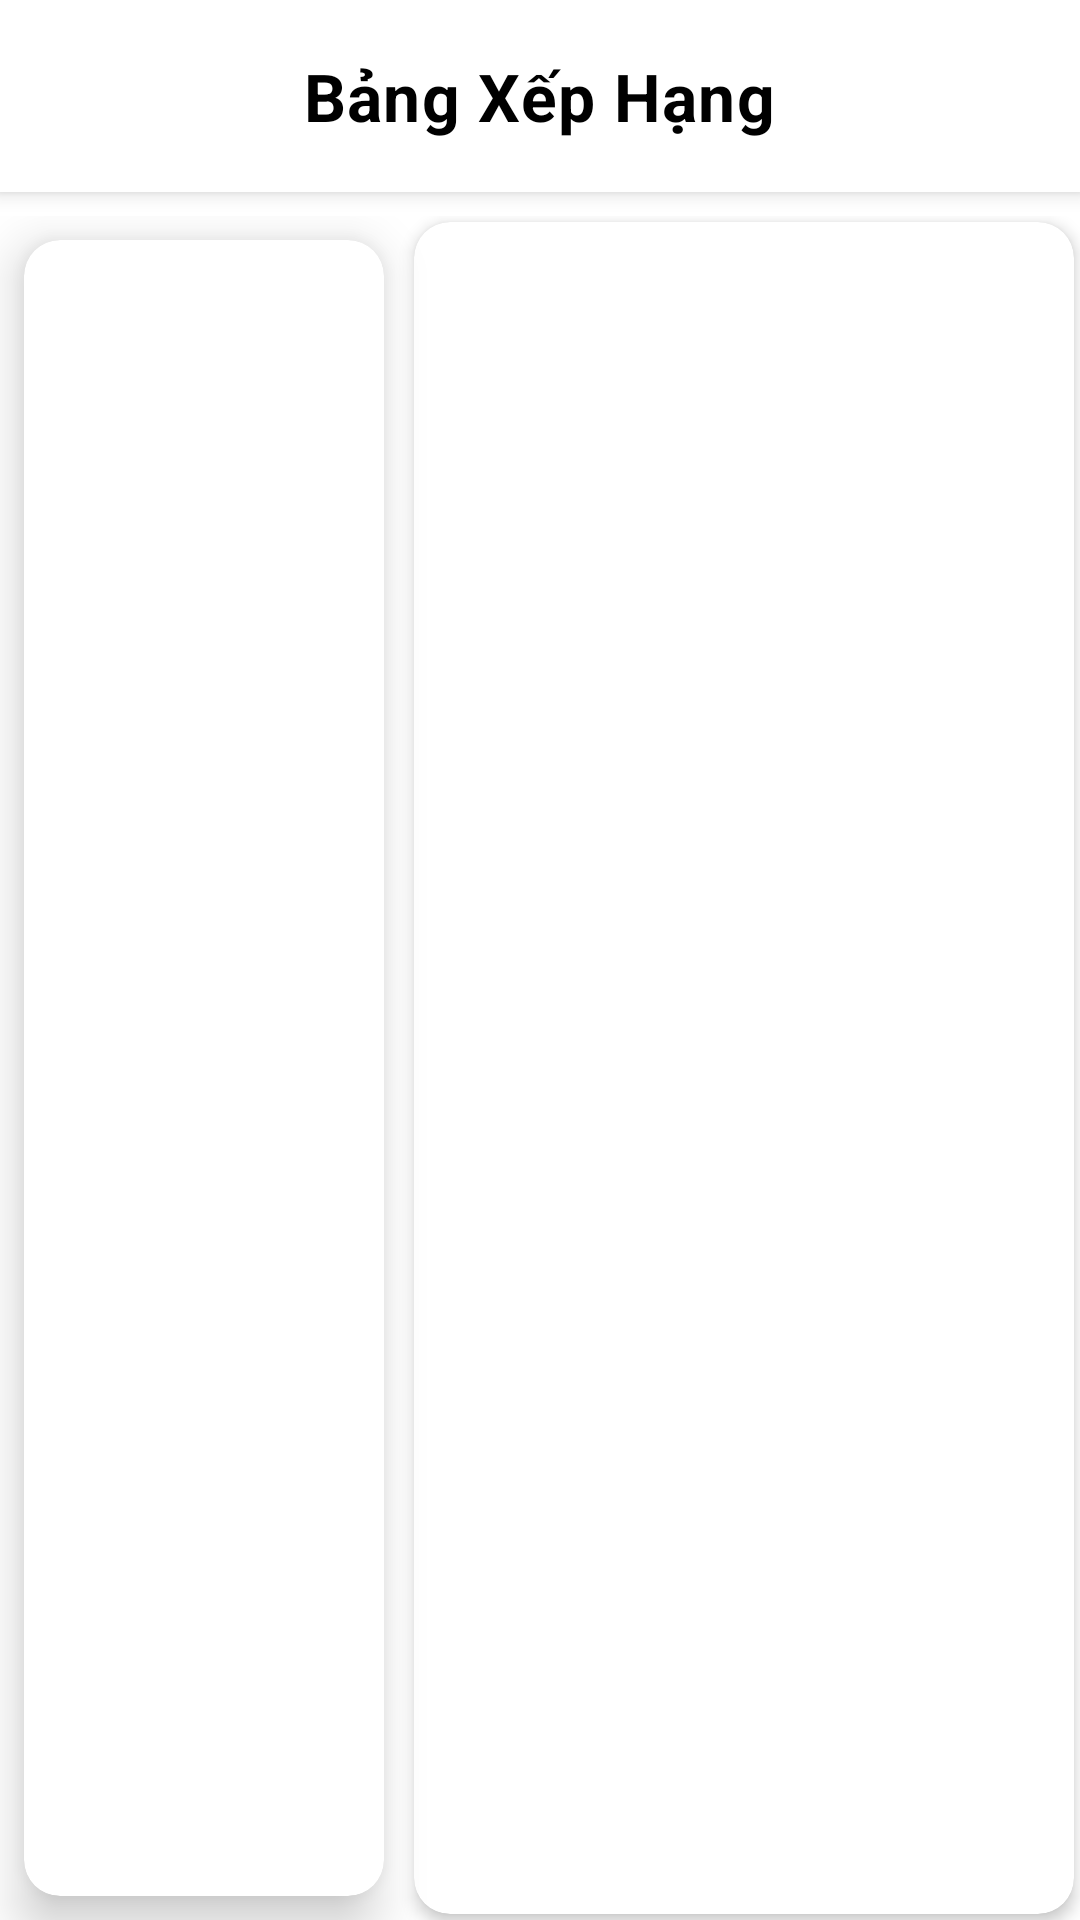

This screen was rendered from an Android layout file. Write that file and the resources it references.
<!-- AndroidManifest.xml: application theme Theme.AppDonghua -->
<!-- res/layout/activity_ranking.xml -->
<?xml version="1.0" encoding="utf-8"?>
<RelativeLayout xmlns:android="http://schemas.android.com/apk/res/android"
    xmlns:app="http://schemas.android.com/apk/res-auto"
    xmlns:tools="http://schemas.android.com/tools"
    android:id="@+id/main"
    android:layout_width="match_parent"
    android:layout_height="match_parent"
    android:background="@color/app_background"
    tools:context=".Activity.RankingActivity">

    
    <androidx.cardview.widget.CardView
        android:id="@+id/toolbar_card"
        android:layout_width="match_parent"
        android:layout_height="wrap_content"
        app:cardElevation="4dp"
        app:cardCornerRadius="0dp"
        app:cardBackgroundColor="@color/app_background">

        <RelativeLayout
            android:id="@+id/tool_bar"
            android:layout_width="match_parent"
            android:layout_height="64dp"
            android:paddingStart="16dp"
            android:paddingEnd="16dp">

            <ImageButton
                android:id="@+id/backButton"
                android:layout_width="40dp"
                android:layout_height="40dp"
                android:layout_alignParentStart="true"
                android:layout_centerVertical="true"
                android:background="?attr/selectableItemBackgroundBorderless"
                android:contentDescription="Back"
                android:padding="8dp"
                android:scaleType="fitCenter"
                app:srcCompat="@drawable/ic_arrow_left"
                app:tint="@color/app_icon_tint" />

            <TextView
                android:layout_width="wrap_content"
                android:layout_height="wrap_content"
                android:layout_centerInParent="true"
                android:letterSpacing="0.02"
                android:text="Bảng Xếp Hạng"
                android:textColor="@color/app_text_primary"
                android:textSize="22sp"
                android:textStyle="bold" />
        </RelativeLayout>
    </androidx.cardview.widget.CardView>

    
    <RelativeLayout
        android:id="@+id/rankingBadge"
        android:layout_width="match_parent"
        android:layout_height="match_parent"
        android:layout_below="@id/toolbar_card"
        android:layout_marginTop="8dp">

        
        <androidx.cardview.widget.CardView
            android:id="@+id/menu_card"
            android:layout_width="120dp"
            android:layout_height="match_parent"
            android:layout_alignParentStart="true"
            android:layout_margin="8dp"
            app:cardElevation="10dp"
            app:cardCornerRadius="12dp"
            app:cardBackgroundColor="@color/app_background">

            <ScrollView
                android:id="@+id/menu_scroll_view"
                android:layout_width="match_parent"
                android:layout_height="match_parent"
                android:scrollbars="none">

                <LinearLayout
                    android:id="@+id/filter_Button"
                    android:layout_width="match_parent"
                    android:layout_height="wrap_content"
                    android:orientation="vertical"
                    android:paddingTop="8dp"
                    android:paddingBottom="8dp"
                    android:paddingStart="4dp"
                    android:paddingEnd="4dp" />
            </ScrollView>
        </androidx.cardview.widget.CardView>

        
        <androidx.cardview.widget.CardView
            android:layout_width="match_parent"
            android:layout_height="match_parent"
            android:layout_toEndOf="@id/menu_card"
            android:layout_margin="2dp"
            android:layout_marginStart="0dp"
            app:cardElevation="3dp"
            app:cardCornerRadius="12dp"
            app:cardBackgroundColor="@color/app_background">

            <FrameLayout
                android:id="@+id/fragment_container"
                android:layout_width="match_parent"
                android:layout_height="match_parent"
                android:layout_marginBottom="0dp" />
        </androidx.cardview.widget.CardView>
    </RelativeLayout>
</RelativeLayout>
<!-- resources referenced by this layout -->
<resources>
  <color name="app_background">@color/white</color>
  <color name="app_icon_tint">@color/background</color>
  <color name="app_text_primary">@color/black</color>
  <style name="Theme.AppDonghua" parent="Base.Theme.AppDonghua" />
  <color name="white">#FFFFFFFF</color>
  <color name="background">#393D5E</color>
  <color name="black">#FF000000</color>
  <style name="Base.Theme.AppDonghua" parent="Theme.Material3.DayNight.NoActionBar">
          <item name="colorPrimary">@color/background</item>
          <item name="colorOnPrimary">@color/white</item>
          <item name="colorSecondary">@color/background</item>
          <item name="colorOnSecondary">@color/white</item>
  
          
          <item name="android:colorBackground">@color/white</item>
          <item name="colorOnBackground">@color/background</item>
  
          
          <item name="colorSurface">@color/white</item>
          <item name="colorOnSurface">@color/background</item>
  
          
          <item name="android:statusBarColor">@color/background</item>
          <item name="android:windowLightStatusBar">false</item>
  
          
          <item name="android:navigationBarColor">@color/background</item>
      </style>
</resources>
